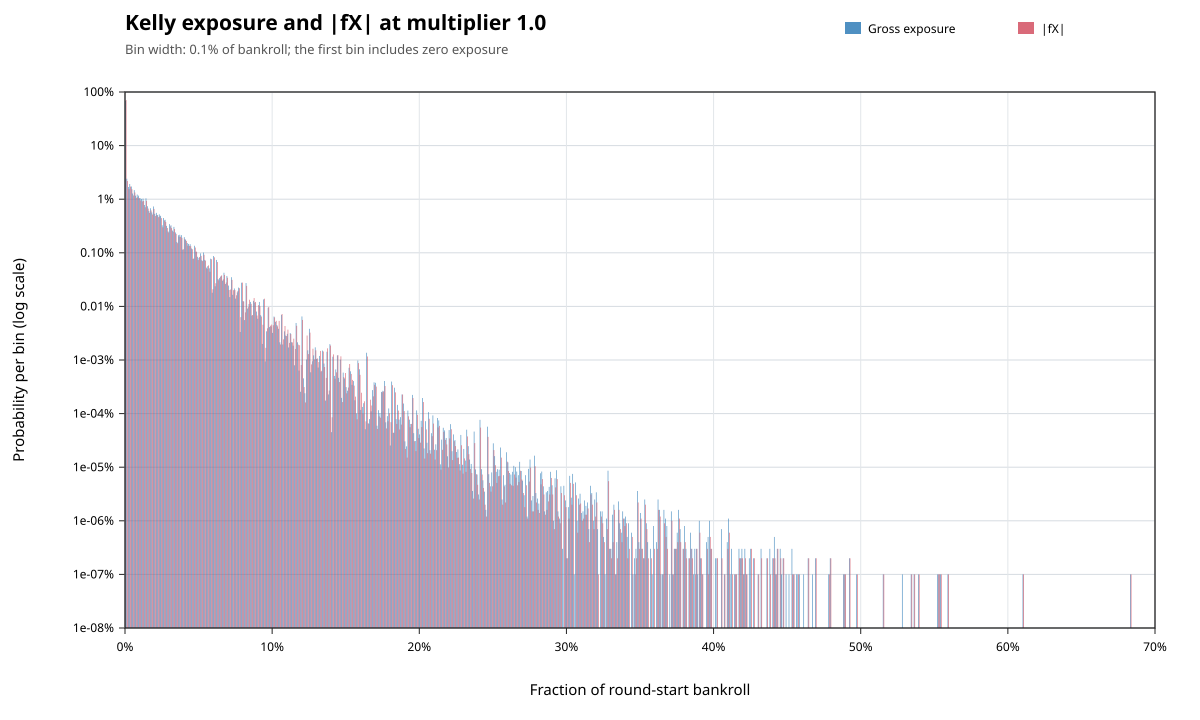

Source data for this figure (header and first rows):
metric, lower_inclusive, upper_exclusive, count, probability
gross_exposure, 0, 0.001, 680480617, 0.6805
gross_exposure, 0.001, 0.002, 24100909, 0.0241
gross_exposure, 0.002, 0.003, 16909909, 0.01691
gross_exposure, 0.003, 0.004, 19220159, 0.01922
gross_exposure, 0.004, 0.005, 17248169, 0.01725
gross_exposure, 0.005, 0.006, 12769223, 0.01277
gross_exposure, 0.006, 0.007, 14773440, 0.01477
gross_exposure, 0.007, 0.008, 11642602, 0.01164
gross_exposure, 0.008, 0.009, 12214572, 0.01221
gross_exposure, 0.009, 0.01, 11649162, 0.01165
gross_exposure, 0.01, 0.011, 10450895, 0.01045
gross_exposure, 0.011, 0.012, 10130436, 0.01013
gross_exposure, 0.012, 0.013, 10270492, 0.01027
gross_exposure, 0.013, 0.014, 7794574, 0.007795
gross_exposure, 0.014, 0.015, 10381141, 0.01038
gross_exposure, 0.015, 0.016, 7388486, 0.007388
gross_exposure, 0.016, 0.017, 6045939, 0.006046
gross_exposure, 0.017, 0.018, 6777049, 0.006777
gross_exposure, 0.018, 0.019, 5656787, 0.005657
gross_exposure, 0.019, 0.02, 7320227, 0.00732
gross_exposure, 0.02, 0.021, 5343509, 0.005344
gross_exposure, 0.021, 0.022, 5559201, 0.005559
gross_exposure, 0.022, 0.023, 5045297, 0.005045
gross_exposure, 0.023, 0.024, 5216264, 0.005216
gross_exposure, 0.024, 0.025, 4900591, 0.004901
gross_exposure, 0.025, 0.026, 3260323, 0.00326
gross_exposure, 0.026, 0.027, 4457978, 0.004458
gross_exposure, 0.027, 0.028, 4122201, 0.004122
gross_exposure, 0.028, 0.029, 3178674, 0.003179
gross_exposure, 0.029, 0.03, 2502957, 0.002503
gross_exposure, 0.03, 0.031, 3431706, 0.003432
gross_exposure, 0.031, 0.032, 3257661, 0.003258
gross_exposure, 0.032, 0.033, 2599725, 0.0026
gross_exposure, 0.033, 0.034, 3045694, 0.003046
gross_exposure, 0.034, 0.035, 2397300, 0.002397
gross_exposure, 0.035, 0.036, 1594388, 0.001594
gross_exposure, 0.036, 0.037, 2127341, 0.002127
gross_exposure, 0.037, 0.038, 2169750, 0.00217
gross_exposure, 0.038, 0.039, 2139016, 0.002139
gross_exposure, 0.039, 0.04, 1147775, 0.001148
gross_exposure, 0.04, 0.041, 1957141, 0.001957
gross_exposure, 0.041, 0.042, 1758211, 0.001758
gross_exposure, 0.042, 0.043, 1523851, 0.001524
gross_exposure, 0.043, 0.044, 1461979, 0.001462
gross_exposure, 0.044, 0.045, 1447109, 0.001447
gross_exposure, 0.045, 0.046, 1203766, 0.001204
gross_exposure, 0.046, 0.047, 767442, 0.0007674
gross_exposure, 0.047, 0.048, 1354162, 0.001354
gross_exposure, 0.048, 0.049, 1047834, 0.001048
gross_exposure, 0.049, 0.05, 843150, 0.0008431
gross_exposure, 0.05, 0.051, 803970, 0.000804
gross_exposure, 0.051, 0.052, 976138, 0.0009761
gross_exposure, 0.052, 0.053, 727287, 0.0007273
gross_exposure, 0.053, 0.054, 1009830, 0.00101
gross_exposure, 0.054, 0.055, 737976, 0.000738
gross_exposure, 0.055, 0.056, 528566, 0.0005286
gross_exposure, 0.056, 0.057, 562166, 0.0005622
gross_exposure, 0.057, 0.058, 513754, 0.0005138
gross_exposure, 0.058, 0.059, 776170, 0.0007762
gross_exposure, 0.059, 0.06, 179839, 0.0001798
... 816 more rows
